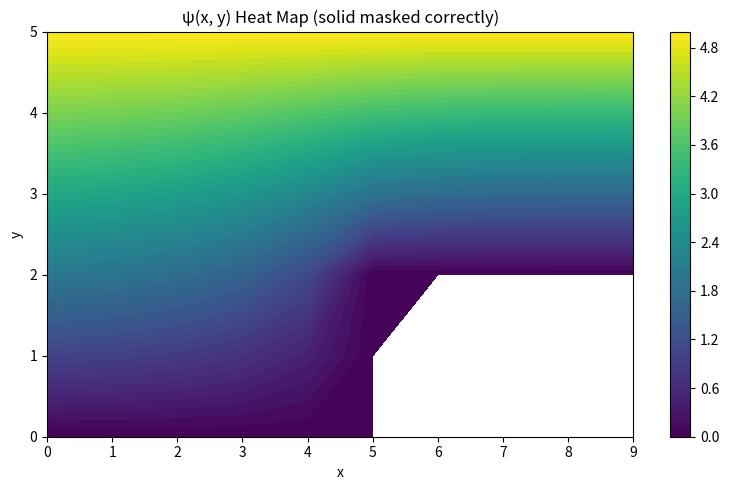
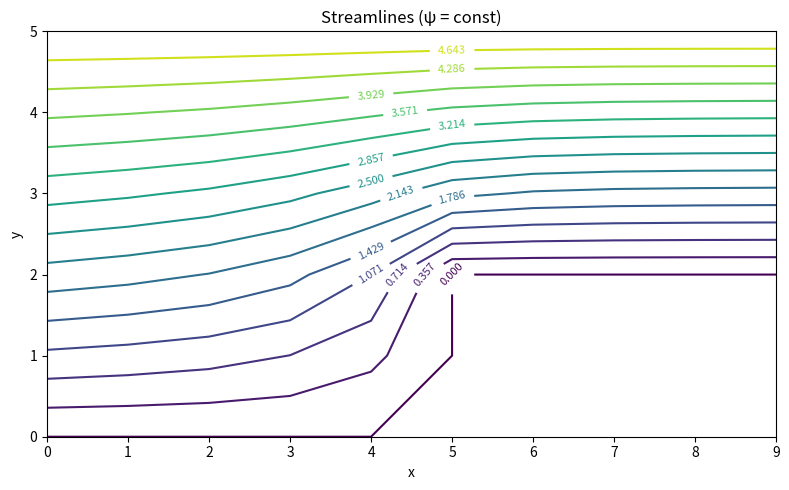

These figures' Python source, in order:
import numpy as np
import matplotlib.pyplot as plt
import scipy 
    
def poisson(
        Nx      : int, 
        Ny      : int,
        i_step=5,
        j_step=2  
)->scipy.sparse.lil_matrix:

    """This function creates the poisson matrix ...
    
    Params:
    ...
    
    Return:
    ...
    """
    Ntot = Nx * Ny
    A = scipy.sparse.lil_matrix((Ntot, Ntot))

    for j in range(Ny):
        for i in range(Nx):
            idx = i + j*Nx

            # define the laplacian operators
            P = -4
            W = 1
            E = 1
            S = 1
            N = 1

            # Dirichlet BC at Inlet 
            if i == 0:
                A[idx, idx] = 1
            
            # Dirichlet BC at Top wall
            elif j == Ny -1:
                A[idx, idx] = 1
            
            # Dirichlet BC at bottom wall
            elif i<i_step and j==0:
                A[idx, idx] = 1
            
            elif i==i_step and j<=j_step:
                A[idx, idx] = 1
            
            elif i>i_step and j==j_step:
                A[idx,idx] = 1

            # Dirichelt BC at Outlet 
            elif i==Nx-1 and j>=j_step:
                A[idx, idx] = 1
            
            # Dirichlet in slab region
            elif i>i_step and j<j_step:
                A[idx, idx] = 1

            # set the interior points 
            else: 
                A[idx, idx] = P
                A[idx, idx+1] = E
                A[idx, idx-1] = W
                A[idx, idx + Nx] = N
                A[idx, idx - Nx] = S
    return A

def rhs_vector(
        Nx      : int,
        Ny      : int,
        Q       : int,
        i_step=5,
        j_step=2 
)-> np.ndarray:
    """This function generates the solution vector...
    
    Params: 
    ...
        j_step          (int): the height of the slab
    Returns:
    ...
    """ 
    Ntot = Nx*Ny
    b = np.zeros(Ntot)

    for j in range(Ny):
        for i in range(Nx):
            idx = i + j*Nx

            # Inlet
            if i == 0:
                b[idx] = Q*j/(Ny-1)
            
            # Top wall
            elif j ==Ny-1:
                b[idx] = Q

            # Outlet
            elif i==Nx-1 and j>=j_step: 
                b[idx] = Q*(j-j_step)/(Ny-1-j_step)
            
            # bottom wall
            elif i<= i_step and j==0:
                b[idx] = 0
            elif i==i_step and j<=j_step:
                b[idx] = 0
            elif i >= i_step and j==j_step:
                b[idx ]= 0

            # slab 
            elif i>i_step and j<j_step:
                b[idx] = np.nan

            else:
                b[idx] = 0
    return b

# Parameters
Nx = 10
Ny = 6
Q = 5
i_step = 5
j_step = 2

# Build system
A = poisson(Nx, Ny, i_step=i_step, j_step=j_step)
b = rhs_vector(Nx, Ny, Q, i_step=i_step, j_step=j_step)

# Solve
psi = scipy.sparse.linalg.spsolve(A.tocsr(), b)
psi_grid = psi.reshape((Ny, Nx))

# Grid coordinates
x = np.linspace(0, Nx - 1, Nx)
y = np.linspace(0, Ny - 1, Ny)
X, Y = np.meshgrid(x, y)

# Solid mask (MUST match the slab interior definition exactly)
solid_mask = np.zeros((Ny, Nx), dtype=bool)
for j in range(Ny):
    for i in range(Nx):
        if (i > i_step) and (j < j_step):
            solid_mask[j, i] = True

psi_plot = psi_grid.copy()
psi_plot[solid_mask] = np.nan

# 1) Heat map
plt.figure(figsize=(8, 5))
cp = plt.contourf(X, Y, psi_plot, levels=50, cmap="viridis")
plt.colorbar(cp)
plt.title("ψ(x, y) Heat Map (solid masked correctly)")
plt.xlabel("x")
plt.ylabel("y")
plt.tight_layout()
plt.show()

# 2) Streamlines (psi = const)
plt.figure(figsize=(8, 5))
levels = np.linspace(0, Q, 15)
cs = plt.contour(X, Y, psi_plot, levels=levels)
plt.clabel(cs, inline=True, fontsize=8)
plt.title("Streamlines (ψ = const)")
plt.xlabel("x")
plt.ylabel("y")
plt.tight_layout()
plt.show()